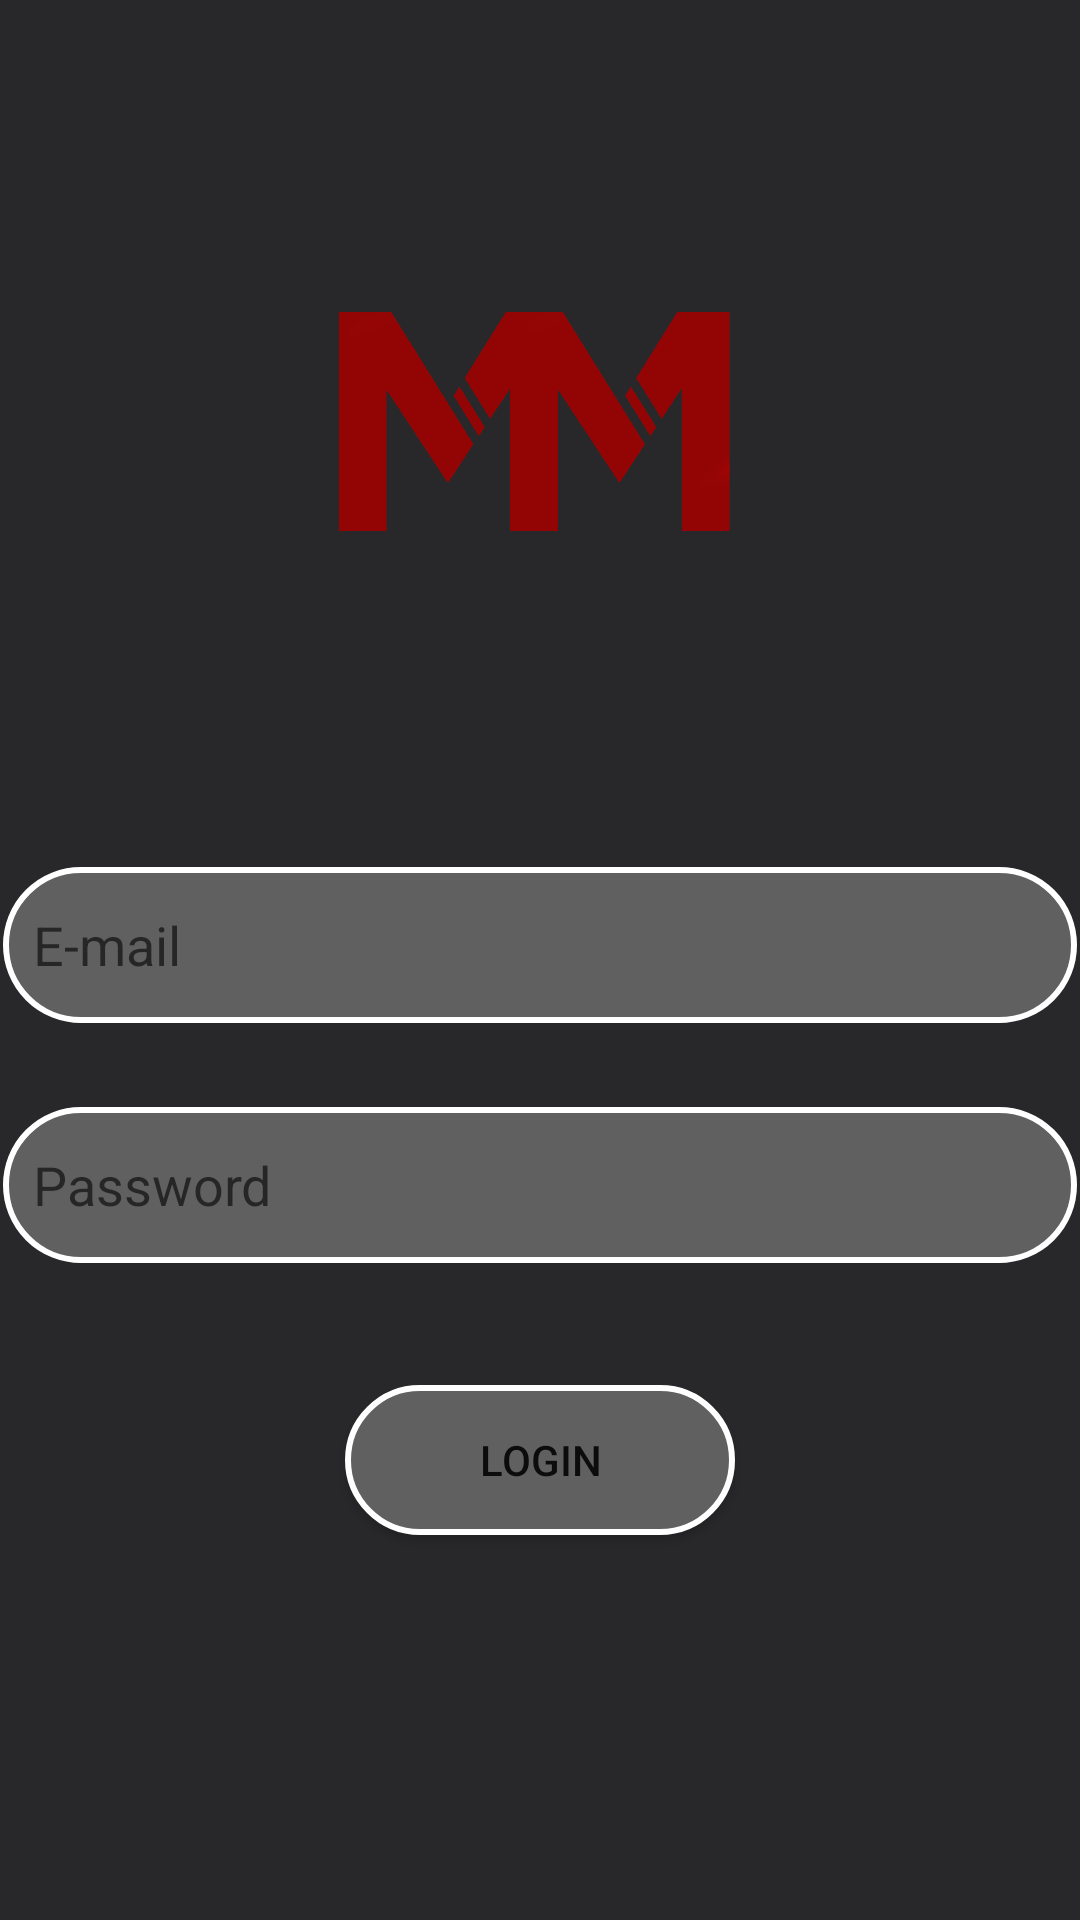

Reconstruct the res/layout file that produces this screen, plus the resources it refers to.
<!-- AndroidManifest.xml: application theme Theme.MovieMatch -->
<!-- res/layout/fragment_login.xml -->
<?xml version="1.0" encoding="utf-8"?>
<layout xmlns:android="http://schemas.android.com/apk/res/android"
    xmlns:app="http://schemas.android.com/apk/res-auto"
    xmlns:tools="http://schemas.android.com/tools"
    tools:context=".ui.authentication.LoginFragment">

    <androidx.constraintlayout.widget.ConstraintLayout
        android:layout_width="match_parent"
        android:layout_height="match_parent"
        android:background="@color/darkblack">

        <ImageView
            android:id="@+id/mmlogo"
            android:layout_width="305dp"
            android:layout_height="73dp"
            android:layout_marginTop="104dp"
            android:src="@drawable/logomm"
            app:layout_constraintEnd_toEndOf="parent"
            app:layout_constraintStart_toStartOf="parent"
            app:layout_constraintTop_toTopOf="parent" />

        <EditText
            android:id="@+id/email_edittext"
            android:layout_width="358dp"
            android:layout_height="52dp"
            android:layout_marginTop="112dp"
            android:background="@drawable/rounded_corner"
            android:hint="@string/user_name"
            android:padding="10dp"
            app:layout_constraintEnd_toEndOf="parent"
            app:layout_constraintHorizontal_bias="0.49"
            app:layout_constraintStart_toStartOf="parent"
            app:layout_constraintTop_toBottomOf="@+id/mmlogo" />

        <EditText
            android:id="@+id/password_edittext"
            android:layout_width="358dp"
            android:layout_height="52dp"
            android:layout_marginTop="28dp"
            android:background="@drawable/rounded_corner"
            android:hint="@string/password"
            android:padding="10dp"
            app:layout_constraintEnd_toEndOf="parent"
            app:layout_constraintHorizontal_bias="0.49"
            app:layout_constraintStart_toStartOf="parent"
            app:layout_constraintTop_toBottomOf="@+id/email_edittext" />

        <Button
            android:id="@+id/btn_login"
            android:layout_width="130dp"
            android:layout_height="50dp"
            android:background="@drawable/rounded_corner"
            android:text="@string/login"

            app:layout_constraintBottom_toBottomOf="parent"
            app:layout_constraintEnd_toEndOf="parent"
            app:layout_constraintStart_toStartOf="parent"
            app:layout_constraintTop_toBottomOf="@+id/password_edittext"
            app:layout_constraintVertical_bias="0.24" />

    </androidx.constraintlayout.widget.ConstraintLayout>

</layout>
<!-- resources referenced by this layout -->
<resources>
  <color name="darkblack">#28282b</color>
  <!-- drawable logomm: png bitmap (drawable, 42115 bytes) -->
  <!-- drawable rounded_corner (drawable) -->
  <?xml version="1.0" encoding="utf-8"?>
  <shape xmlns:android="http://schemas.android.com/apk/res/android"
      android:shape="rectangle">
  
      <corners android:radius="40dp" />
  
      
      <stroke android:width="2dp" android:color="@color/white" />
  
      
      <solid android:color="@color/gray" />
  </shape>
  <string name="login">Login</string>
  <string name="password">Password</string>
  <string name="user_name">E-mail</string>
  <style name="Theme.MovieMatch" parent="Theme.MaterialComponents.DayNight.DarkActionBar">
          
          <item name="colorPrimary">@color/mmred</item>
          <item name="colorPrimaryVariant">@color/purple_700</item>
          <item name="colorOnPrimary">@color/white</item>
          
          <item name="colorSecondary">@color/teal_200</item>
          <item name="colorSecondaryVariant">@color/teal_700</item>
          <item name="colorOnSecondary">@color/black</item>
          
          <item name="android:statusBarColor">?attr/colorPrimaryVariant</item>
          
      </style>
  <color name="white">#FFFFFFFF</color>
  <color name="gray">#FF606060</color>
  <color name="mmred">#930504</color>
  <color name="purple_700">#FF3700B3</color>
  <color name="teal_200">#FF03DAC5</color>
  <color name="teal_700">#FF018786</color>
  <color name="black">#FF000000</color>
</resources>
